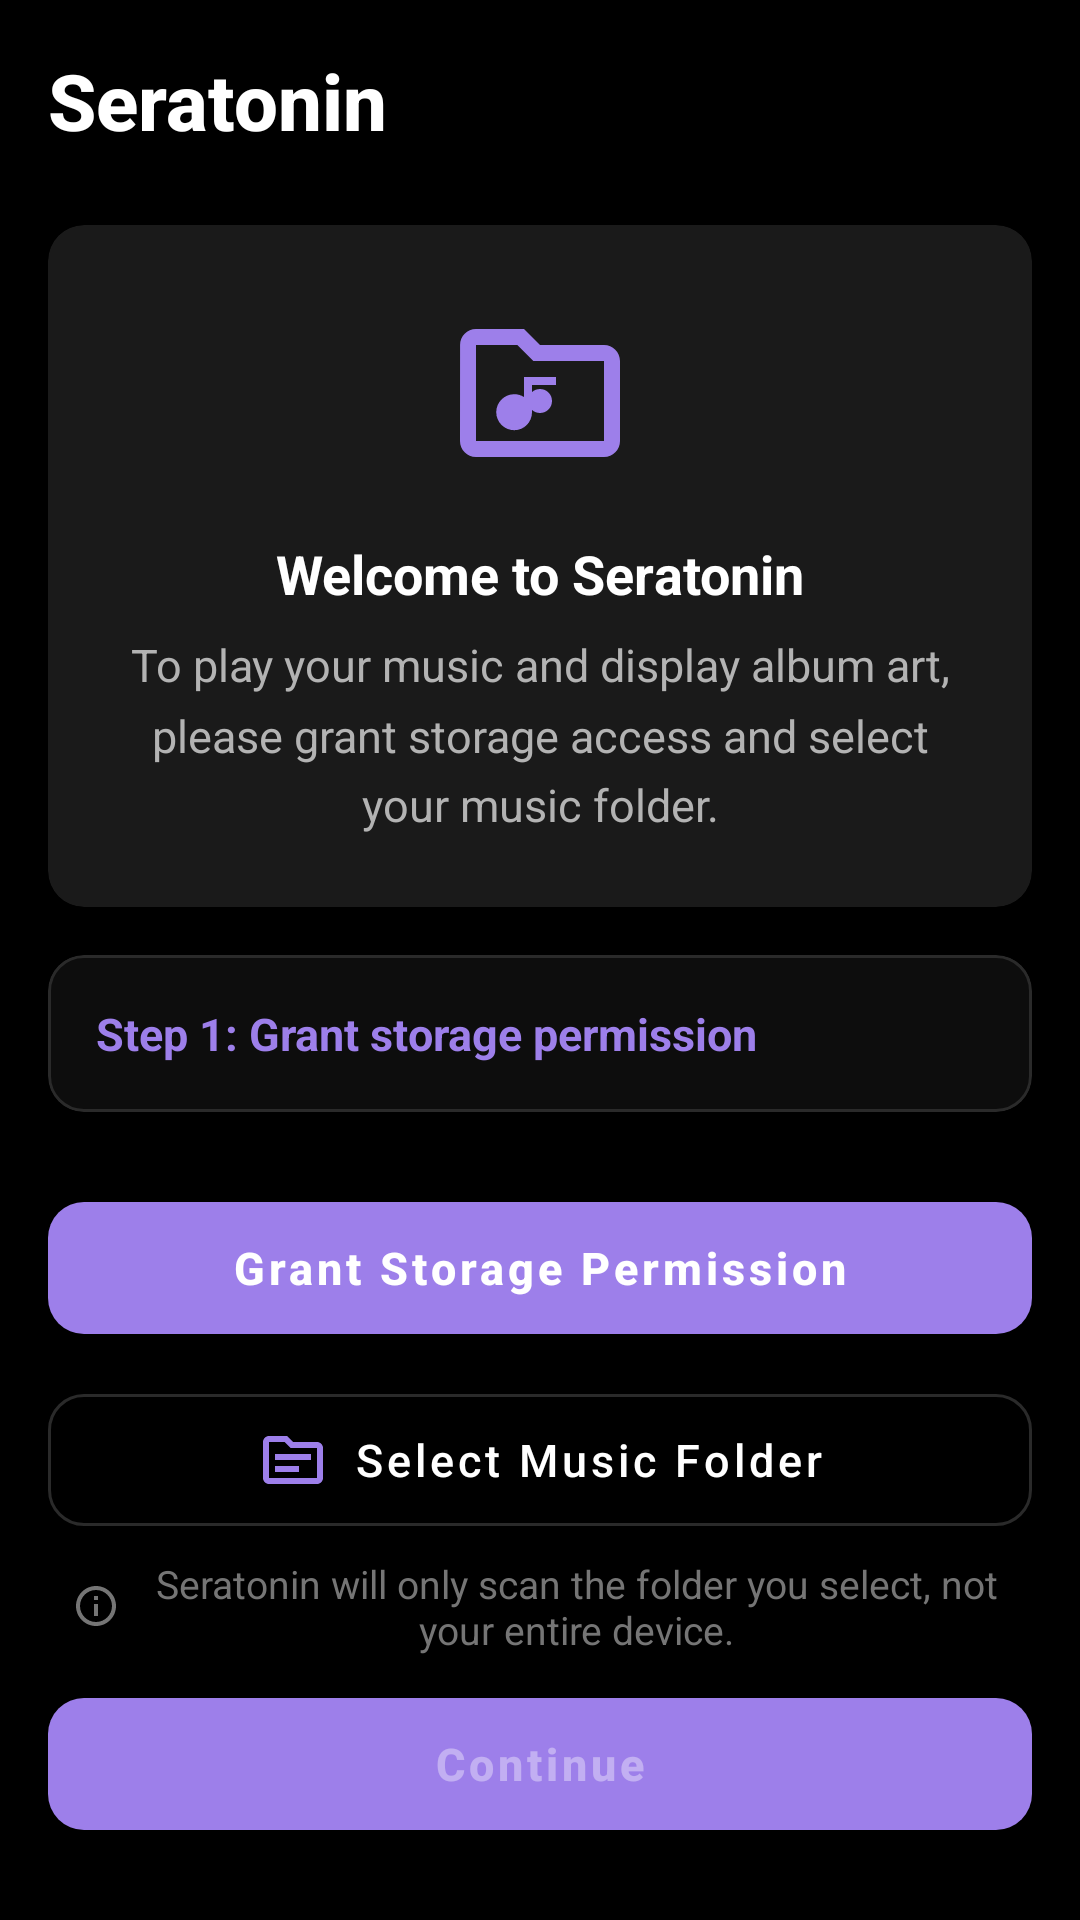

Here is an Android app screen rendered from its layout file. Give the layout XML and the strings, colors and styles it references.
<!-- AndroidManifest.xml: activity theme Theme.SeratoninMusicPlayer -->
<!-- res/layout/activity_folder_selection.xml -->
<?xml version="1.0" encoding="utf-8"?>
<ScrollView
    xmlns:android="http://schemas.android.com/apk/res/android"
    xmlns:app="http://schemas.android.com/apk/res-auto"
    xmlns:tools="http://schemas.android.com/tools"
    android:layout_width="match_parent"
    android:layout_height="match_parent"
    android:background="@color/background_dark"
    android:fillViewport="true">
<androidx.constraintlayout.widget.ConstraintLayout
    android:id="@+id/folder_selection_container"
    android:layout_width="match_parent"
    android:layout_height="wrap_content"
    tools:context=".FolderSelectionActivity">

    
    <TextView
        android:id="@+id/app_title"
        android:layout_width="wrap_content"
        android:layout_height="wrap_content"
        android:layout_marginStart="@dimen/spacing_md"
        android:layout_marginTop="@dimen/spacing_md"
        android:fontFamily="sans-serif-medium"
        android:text="Seratonin"
        android:textColor="@color/text_primary_dark"
        android:textSize="@dimen/text_title_large"
        android:textStyle="bold"
        app:layout_constraintStart_toStartOf="parent"
        app:layout_constraintTop_toTopOf="parent" />

    
    <com.google.android.material.card.MaterialCardView
        android:id="@+id/welcome_card"
        android:layout_width="0dp"
        android:layout_height="wrap_content"
        android:layout_marginHorizontal="@dimen/spacing_md"
        android:layout_marginTop="@dimen/spacing_lg"
        app:cardBackgroundColor="@color/surface_elevated"
        app:cardCornerRadius="@dimen/album_card_radius"
        app:cardElevation="0dp"
        app:strokeWidth="0dp"
        app:layout_constraintEnd_toEndOf="parent"
        app:layout_constraintStart_toStartOf="parent"
        app:layout_constraintTop_toBottomOf="@id/app_title">

        <LinearLayout
            android:layout_width="match_parent"
            android:layout_height="wrap_content"
            android:orientation="vertical"
            android:padding="@dimen/spacing_lg">

            
            <ImageView
                android:id="@+id/folder_icon"
                android:layout_width="64dp"
                android:layout_height="64dp"
                android:layout_gravity="center_horizontal"
                android:src="@drawable/ic_folder_music"
                app:tint="@color/accent_purple"
                android:contentDescription="Folder" />

            
            <TextView
                android:id="@+id/title_text"
                android:layout_width="wrap_content"
                android:layout_height="wrap_content"
                android:layout_gravity="center_horizontal"
                android:layout_marginTop="@dimen/spacing_md"
                android:text="Welcome to Seratonin"
                android:textSize="@dimen/text_title_medium"
                android:textStyle="bold"
                android:textColor="@color/text_primary_dark" />

            
            <TextView
                android:id="@+id/description_text"
                android:layout_width="match_parent"
                android:layout_height="wrap_content"
                android:layout_marginTop="@dimen/spacing_sm"
                android:text="To play your music and display album art, please grant storage access and select your music folder."
                android:textSize="@dimen/text_body"
                android:textColor="@color/text_secondary_dark"
                android:textAlignment="center"
                android:lineSpacingMultiplier="1.3" />

        </LinearLayout>
    </com.google.android.material.card.MaterialCardView>

    
    <com.google.android.material.card.MaterialCardView
        android:id="@+id/status_card"
        android:layout_width="0dp"
        android:layout_height="wrap_content"
        android:layout_marginHorizontal="@dimen/spacing_md"
        android:layout_marginTop="@dimen/spacing_md"
        app:cardBackgroundColor="@color/surface_dark"
        app:cardCornerRadius="@dimen/album_card_radius"
        app:cardElevation="0dp"
        app:strokeColor="@color/divider_dark"
        app:strokeWidth="1dp"
        app:layout_constraintEnd_toEndOf="parent"
        app:layout_constraintStart_toStartOf="parent"
        app:layout_constraintTop_toBottomOf="@id/welcome_card">

        <LinearLayout
            android:layout_width="match_parent"
            android:layout_height="wrap_content"
            android:orientation="vertical"
            android:padding="@dimen/spacing_md">

            
            <TextView
                android:id="@+id/status_text"
                android:layout_width="match_parent"
                android:layout_height="wrap_content"
                android:text="Step 1: Grant storage permission"
                android:textSize="@dimen/text_body"
                android:textStyle="bold"
                android:textColor="@color/accent_purple"
                android:drawablePadding="@dimen/spacing_sm" />

            
            <TextView
                android:id="@+id/selected_folder_text"
                android:layout_width="match_parent"
                android:layout_height="wrap_content"
                android:layout_marginTop="@dimen/spacing_sm"
                android:text="Selected: /storage/emulated/0/Music"
                android:textSize="@dimen/text_caption"
                android:textColor="@color/text_tertiary_dark"
                android:visibility="gone"
                android:ellipsize="middle"
                android:singleLine="true"
                android:background="@drawable/folder_path_background"
                android:padding="@dimen/spacing_sm" />

        </LinearLayout>
    </com.google.android.material.card.MaterialCardView>

    
    <LinearLayout
        android:id="@+id/buttons_container"
        android:layout_width="0dp"
        android:layout_height="wrap_content"
        android:layout_marginHorizontal="@dimen/spacing_md"
        android:layout_marginTop="@dimen/spacing_lg"
        android:orientation="vertical"
        app:layout_constraintEnd_toEndOf="parent"
        app:layout_constraintStart_toStartOf="parent"
        app:layout_constraintTop_toBottomOf="@id/status_card">

        
        <com.google.android.material.button.MaterialButton
            android:id="@+id/grant_permission_btn"
            android:layout_width="match_parent"
            android:layout_height="56dp"
            android:text="Grant Storage Permission"
            android:textSize="@dimen/text_body"
            android:textAllCaps="false"
            android:textStyle="bold"
            app:backgroundTint="@color/accent_purple"
            app:cornerRadius="@dimen/album_card_radius"
            app:icon="@drawable/ic_shield"
            app:iconGravity="textStart"
            app:iconPadding="@dimen/spacing_sm"
            app:rippleColor="@color/accent_purple_dim" />

        
        <com.google.android.material.button.MaterialButton
            android:id="@+id/select_folder_btn"
            style="@style/Widget.MaterialComponents.Button.OutlinedButton"
            android:layout_width="match_parent"
            android:layout_height="56dp"
            android:layout_marginTop="@dimen/spacing_sm"
            android:text="Select Music Folder"
            android:textSize="@dimen/text_body"
            android:textAllCaps="false"
            android:textColor="@color/text_primary_dark"
            android:enabled="false"
            app:cornerRadius="@dimen/album_card_radius"
            app:icon="@drawable/ic_folder_open"
            app:iconGravity="textStart"
            app:iconPadding="@dimen/spacing_sm"
            app:iconTint="@color/accent_purple"
            app:strokeColor="@color/divider_dark"
            app:strokeWidth="1dp"
            app:rippleColor="@color/accent_purple_dim" />

    </LinearLayout>

    
    <TextView
        android:id="@+id/info_text"
        android:layout_width="0dp"
        android:layout_height="wrap_content"
        android:layout_marginHorizontal="@dimen/spacing_lg"
        android:layout_marginBottom="@dimen/spacing_sm"
        android:text="Seratonin will only scan the folder you select, not your entire device."
        android:textSize="@dimen/text_caption"
        android:textColor="@color/text_tertiary_dark"
        android:textAlignment="center"
        android:drawableStart="@drawable/ic_info"
        android:drawablePadding="@dimen/spacing_sm"
        android:drawableTint="@color/text_tertiary_dark"
        app:layout_constraintBottom_toTopOf="@id/continue_btn"
        app:layout_constraintStart_toStartOf="parent"
        app:layout_constraintEnd_toEndOf="parent" />

    
    <com.google.android.material.button.MaterialButton
        android:id="@+id/continue_btn"
        android:layout_width="0dp"
        android:layout_height="56dp"
        android:layout_marginHorizontal="@dimen/spacing_md"
        android:layout_marginBottom="@dimen/spacing_lg"
        android:text="Continue"
        android:textSize="@dimen/text_body"
        android:textStyle="bold"
        android:textAllCaps="false"
        android:enabled="false"
        app:backgroundTint="@color/accent_purple"
        app:cornerRadius="@dimen/album_card_radius"
        app:icon="@drawable/ic_arrow_forward"
        app:iconGravity="end"
        app:iconPadding="@dimen/spacing_sm"
        app:rippleColor="@color/accent_purple_dim"
        app:layout_constraintBottom_toBottomOf="parent"
        app:layout_constraintEnd_toEndOf="parent"
        app:layout_constraintStart_toStartOf="parent" />
</androidx.constraintlayout.widget.ConstraintLayout>
</ScrollView>
<!-- resources referenced by this layout -->
<resources>
  <color name="accent_purple">#FF9D7FEA</color>
  <color name="accent_purple_dim">#66B388FF</color>
  <color name="background_dark">#FF000000</color>
  <color name="divider_dark">#FF2A2A2A</color>
  <color name="surface_dark">#FF0D0D0D</color>
  <color name="surface_elevated">#FF1A1A1A</color>
  <color name="text_primary_dark">#FFFFFFFF</color>
  <color name="text_secondary_dark">#FFB3B3B3</color>
  <color name="text_tertiary_dark">#FF757575</color>
  <dimen name="album_card_radius">12dp</dimen>
  <dimen name="spacing_lg">24dp</dimen>
  <dimen name="spacing_md">16dp</dimen>
  <dimen name="spacing_sm">8dp</dimen>
  <dimen name="text_body">15sp</dimen>
  <dimen name="text_caption">13sp</dimen>
  <dimen name="text_title_large">26sp</dimen>
  <dimen name="text_title_medium">18sp</dimen>
  <!-- drawable folder_path_background (drawable) -->
  <?xml version="1.0" encoding="utf-8"?>
  <shape xmlns:android="http://schemas.android.com/apk/res/android"
      android:shape="rectangle">
      <solid android:color="#FF1A1A1A"/>
      <corners android:radius="8dp"/>
  </shape>
  <!-- drawable ic_folder_music (drawable) -->
  <?xml version="1.0" encoding="utf-8"?>
  <vector xmlns:android="http://schemas.android.com/apk/res/android"
      android:width="24dp"
      android:height="24dp"
      android:viewportWidth="24"
      android:viewportHeight="24">
      
      <path
          android:fillColor="#FFFFFF"
          android:pathData="M20,6h-8l-2,-2H4C2.9,4 2.01,4.9 2.01,6L2,18c0,1.1 0.9,2 2,2h16c1.1,0 2,-0.9 2,-2V8C22,6.9 21.1,6 20,6zM20,18H4V6h5.17l2,2H20V18z"/>
      
      <path
          android:fillColor="#FFFFFF"
          android:pathData="M12,11.5c-0.83,0 -1.5,0.67 -1.5,1.5s0.67,1.5 1.5,1.5s1.5,-0.67 1.5,-1.5S12.83,11.5 12,11.5zM14,10h-4v2.5c-0.35,-0.22 -0.77,-0.35 -1.22,-0.35c-1.24,0 -2.25,1.01 -2.25,2.25s1.01,2.25 2.25,2.25S11,15.64 11,14.4V11h3V10z"/>
  </vector>
  <!-- drawable ic_folder_open (drawable) -->
  <?xml version="1.0" encoding="utf-8"?>
  <vector xmlns:android="http://schemas.android.com/apk/res/android"
      android:width="24dp"
      android:height="24dp"
      android:viewportWidth="24"
      android:viewportHeight="24">
      <path
          android:fillColor="#FFFFFF"
          android:pathData="M20,6h-8l-2,-2H4C2.9,4 2,4.9 2,6v12c0,1.1 0.9,2 2,2h16c1.1,0 2,-0.9 2,-2V8C22,6.9 21.1,6 20,6zM20,18H4V6h5.17l2,2H20V18zM18,12H6v-2h12V12zM14,16H6v-2h8V16z"/>
  </vector>
  <!-- drawable ic_info (drawable) -->
  <?xml version="1.0" encoding="utf-8"?>
  <vector xmlns:android="http://schemas.android.com/apk/res/android"
      android:width="16dp"
      android:height="16dp"
      android:viewportWidth="24"
      android:viewportHeight="24">
      <path
          android:fillColor="#FFFFFF"
          android:pathData="M12,2C6.48,2 2,6.48 2,12s4.48,10 10,10 10,-4.48 10,-10S17.52,2 12,2zM12,20c-4.41,0 -8,-3.59 -8,-8s3.59,-8 8,-8 8,3.59 8,8 -3.59,8 -8,8zM11,7h2v2h-2V7zM11,11h2v6h-2V11z"/>
  </vector>
  <color name="purple_700">#FF3700B3</color>
  <color name="white">#FFFFFFFF</color>
  <style name="CustomTabStyle" parent="Widget.MaterialComponents.TabLayout">
          <item name="tabIndicatorColor">@color/tab_indicator</item>
          <item name="tabSelectedTextColor">@color/tab_selected</item>
          <item name="tabTextColor">@color/tab_unselected</item>
          <item name="tabIndicatorHeight">3dp</item>
          <item name="tabIndicatorFullWidth">false</item>
          <item name="tabRippleColor">@color/accent_purple_dim</item>
          <item name="tabBackground">@android:color/transparent</item>
      </style>
  <color name="tab_indicator">#FF9D7FEA</color>
  <color name="tab_selected">#FFFFFFFF</color>
  <color name="tab_unselected">#99FFFFFF</color>
</resources>
